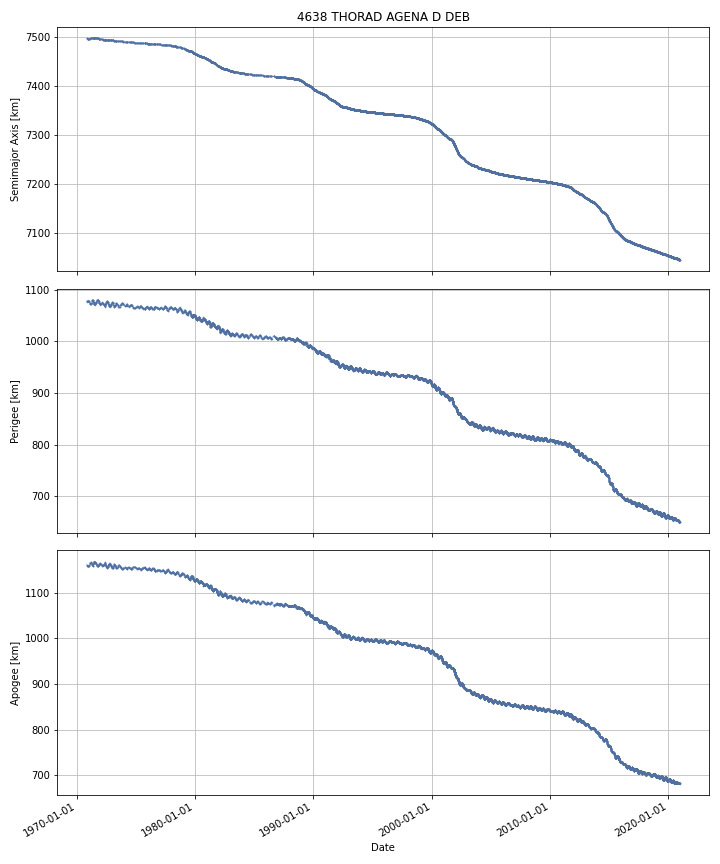

The data file committed next to this chart (first rows):
DATE, SEMIMAJOR_AXIS, PERIAPSIS, APOAPSIS, DOT_SEMIMAJOR_AXIS, DOT_PERIAPSIS, DOT_APOAPSIS
1970-11-07, 7497, 1076, 1162, , , 
1970-11-08, 7497, 1077, 1162, -0.03159, 0.1314, -0.1946
1970-11-09, 7497, 1077, 1161, -0.03159, 0.1314, -0.1946
1970-11-10, 7497, 1077, 1161, -0.03159, 0.1314, -0.1946
1970-11-11, 7497, 1077, 1161, -0.03159, 0.1314, -0.1946
1970-11-12, 7497, 1077, 1161, -0.03159, 0.1314, -0.1946
1970-11-13, 7497, 1077, 1161, -0.03159, 0.1314, -0.1946
1970-11-14, 7497, 1077, 1160, -0.03159, 0.1314, -0.1946
1970-11-15, 7497, 1078, 1160, -0.03159, 0.1314, -0.1946
1970-11-16, 7497, 1078, 1160, -0.03159, 0.1314, -0.1946
1970-11-17, 7497, 1078, 1160, -0.03159, 0.1314, -0.1946
1970-11-18, 7497, 1078, 1160, -0.03159, 0.1314, -0.1946
1970-11-19, 7497, 1078, 1159, -0.03105, 0.1228, -0.1849
1970-11-20, 7497, 1078, 1159, -0.02515, 0.02916, -0.07946
1970-11-21, 7497, 1078, 1159, -0.02515, 0.02916, -0.07946
1970-11-22, 7497, 1078, 1159, -0.02515, 0.02916, -0.07946
1970-11-23, 7497, 1078, 1159, -0.02515, 0.02916, -0.07946
1970-11-24, 7497, 1078, 1159, -0.02515, 0.02916, -0.07946
1970-11-25, 7497, 1078, 1159, -0.02515, 0.02916, -0.07946
1970-11-26, 7497, 1078, 1159, -0.02515, 0.02916, -0.07946
1970-11-27, 7497, 1078, 1159, -0.02515, 0.02916, -0.07946
1970-11-28, 7497, 1078, 1159, -0.01799, -0.0125, -0.02348
1970-11-29, 7497, 1078, 1159, -0.01598, -0.02419, -0.007769
1970-11-30, 7497, 1078, 1159, -0.01598, -0.02419, -0.007769
1970-12-01, 7497, 1078, 1159, -0.01598, -0.02419, -0.007769
1970-12-02, 7497, 1078, 1159, -0.01598, -0.02419, -0.007769
1970-12-03, 7497, 1078, 1159, -0.01598, -0.02419, -0.007769
1970-12-04, 7497, 1078, 1159, -0.01598, -0.02419, -0.007769
1970-12-05, 7497, 1078, 1159, -0.01536, 0.01559, -0.04632
1970-12-06, 7497, 1078, 1159, -0.01523, 0.02407, -0.05454
1970-12-07, 7497, 1078, 1159, -0.01523, 0.02407, -0.05454
1970-12-08, 7496, 1078, 1158, -0.01523, 0.02407, -0.05454
1970-12-09, 7496, 1078, 1158, -0.01523, 0.02407, -0.05454
1970-12-10, 7496, 1078, 1158, -0.01523, 0.02407, -0.05454
1970-12-11, 7496, 1078, 1158, -0.01715, -0.03152, -0.002777
1970-12-12, 7496, 1078, 1158, -0.01774, -0.04856, 0.01309
1970-12-13, 7496, 1078, 1158, -0.01774, -0.04856, 0.01309
1970-12-14, 7496, 1078, 1158, -0.01661, -0.03786, 0.004632
1970-12-15, 7496, 1078, 1158, -0.01324, -0.005716, -0.02076
1970-12-16, 7496, 1078, 1158, -0.01324, -0.005716, -0.02076
1970-12-17, 7496, 1078, 1158, -0.01324, -0.005716, -0.02076
1970-12-18, 7496, 1078, 1158, -0.01324, -0.005716, -0.02076
1970-12-19, 7496, 1078, 1158, -0.01324, -0.005716, -0.02076
1970-12-20, 7496, 1078, 1158, -0.01324, -0.005716, -0.02076
1970-12-21, 7496, 1078, 1158, -0.01324, -0.005716, -0.02076
1970-12-22, 7496, 1078, 1158, -0.01324, -0.005716, -0.02076
1970-12-23, 7496, 1078, 1158, -0.001216, 0.02613, -0.02856
1970-12-24, 7496, 1078, 1158, -0.00305, -0.1041, 0.09801
1970-12-25, 7496, 1078, 1158, -0.002984, -0.1265, 0.1206
1970-12-26, 7496, 1078, 1159, 0.0002373, -0.1065, 0.107
1970-12-27, 7496, 1078, 1158, -0.0002711, 0.06543, -0.06597
1970-12-28, 7496, 1078, 1158, -0.0004329, 0.1201, -0.121
1970-12-29, 7496, 1078, 1158, 0.0003533, 0.07723, -0.07653
1970-12-30, 7496, 1078, 1158, 0.002275, -0.02765, 0.0322
1970-12-31, 7496, 1078, 1158, 0.002275, -0.02765, 0.0322
1971-01-01, 7496, 1078, 1158, 0.002275, -0.02765, 0.0322
1971-01-02, 7496, 1078, 1158, 0.002275, -0.02765, 0.0322
1971-01-03, 7496, 1078, 1158, 0.002291, -0.01816, 0.02275
1971-01-04, 7496, 1078, 1158, 0.002331, 0.00637, -0.001708
1971-01-05, 7496, 1078, 1158, 0.002331, 0.00637, -0.001708
... 18,236 more rows
